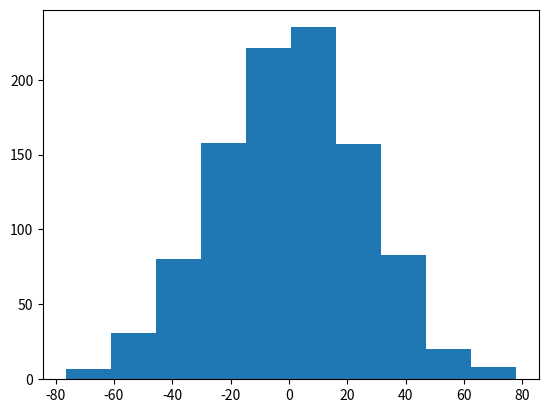

Here is the Python script that generated this plot:
import numpy as np

a = np.array([
    [1, np.nan, 7, 4],
    [1, 1, 1, 2],
    [1, 0, 1, 3]
])

print(a.size)
print(a.ndim)
print(a.shape)
print(a.diagonal())
print(a[~np.isnan(a)].mean())

import matplotlib.pyplot as plt

sigma = 25
x = sigma*np.random.randn(1000)
n,bins,patches = plt.hist(x)
plt.show()

# Exercico calcular a 'mediana matricial'
# mediana da diagonal
